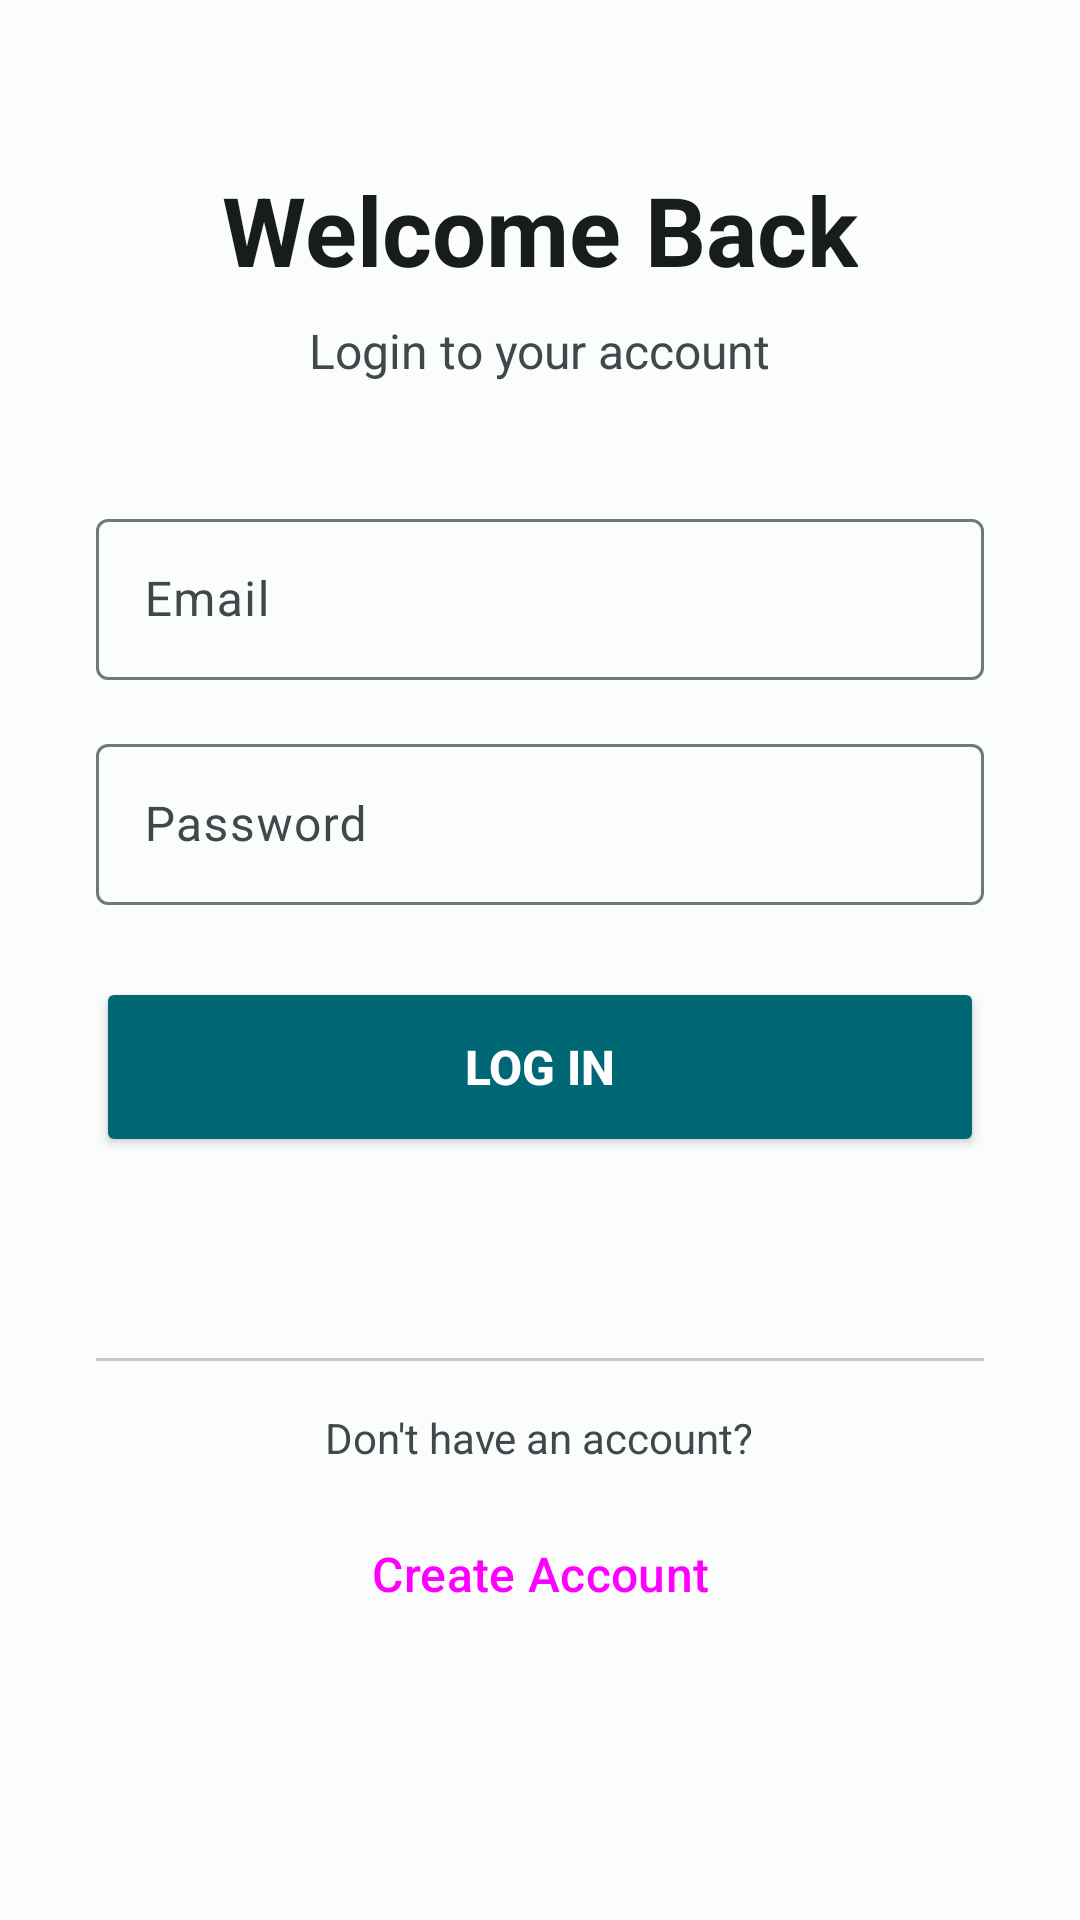

This screen was rendered from an Android layout file. Write that file and the resources it references.
<!-- AndroidManifest.xml: application theme Theme.App -->
<!-- res/layout/activity_main.xml -->
<?xml version="1.0" encoding="utf-8"?>
<ScrollView xmlns:android="http://schemas.android.com/apk/res/android"
    xmlns:tools="http://schemas.android.com/tools"
    xmlns:app="http://schemas.android.com/apk/res-auto"
    android:layout_width="match_parent"
    android:layout_height="match_parent"
    android:fillViewport="true"
    android:background="?android:attr/windowBackground"
    tools:context=".MainActivity">

    <LinearLayout
        android:id="@+id/layoutMain"
        android:layout_width="match_parent"
        android:layout_height="wrap_content"
        android:orientation="vertical"
        android:padding="32dp"
        android:gravity="center">

        
        <TextView
            android:layout_width="wrap_content"
            android:layout_height="wrap_content"
            android:text="Welcome Back"
            android:textSize="32sp"
            android:textStyle="bold"
            android:textColor="?attr/colorOnSurface"
            android:layout_marginBottom="8dp"/>

        <TextView
            android:layout_width="wrap_content"
            android:layout_height="wrap_content"
            android:text="Login to your account"
            android:textSize="16sp"
            android:textColor="?attr/colorOnSurfaceVariant"
            android:layout_marginBottom="40dp"/>

        
        <com.google.android.material.textfield.TextInputLayout
            android:layout_width="match_parent"
            android:layout_height="wrap_content"
            android:hint="Email"
            android:layout_marginBottom="16dp"
            style="@style/Widget.Material3.TextInputLayout.OutlinedBox">

            <com.google.android.material.textfield.TextInputEditText
                android:id="@+id/eTEmail"
                android:layout_width="match_parent"
                android:layout_height="wrap_content"
                android:inputType="textEmailAddress"
                android:padding="16dp"/>
        </com.google.android.material.textfield.TextInputLayout>

        
        <com.google.android.material.textfield.TextInputLayout
            android:layout_width="match_parent"
            android:layout_height="wrap_content"
            android:hint="Password"
            android:layout_marginBottom="24dp"
            style="@style/Widget.Material3.TextInputLayout.OutlinedBox">

            <com.google.android.material.textfield.TextInputEditText
                android:id="@+id/eTPass"
                android:layout_width="match_parent"
                android:layout_height="wrap_content"
                android:inputType="textPassword"
                android:padding="16dp"/>
        </com.google.android.material.textfield.TextInputLayout>

        
        <Button
            android:id="@+id/btnLoginUser"
            android:layout_width="match_parent"
            android:layout_height="60dp"
            android:text="Log In"
            android:textSize="16sp"
            android:textStyle="bold"
            app:backgroundTint="?attr/colorPrimary"
            android:textColor="?attr/colorOnPrimary"
            android:layout_marginBottom="16dp"/>

        
        <TextView
            android:id="@+id/tVMsg"
            android:layout_width="match_parent"
            android:layout_height="wrap_content"
            android:text=""
            android:textColor="?attr/colorError"
            android:textSize="14sp"
            android:gravity="center"
            android:layout_marginBottom="16dp"/>

        
        <View
            android:layout_width="match_parent"
            android:layout_height="1dp"
            android:background="?attr/colorOutlineVariant"
            android:layout_marginTop="16dp"
            android:layout_marginBottom="16dp"/>

        
        <TextView
            android:layout_width="wrap_content"
            android:layout_height="wrap_content"
            android:text="Don't have an account?"
            android:textSize="14sp"
            android:textColor="?attr/colorOnSurfaceVariant"
            android:layout_marginBottom="8dp"/>

        <Button
            android:id="@+id/btnToRegister"
            android:layout_width="match_parent"
            android:layout_height="56dp"
            android:text="Create Account"
            android:textSize="16sp"
            style="@style/Widget.Material3.Button.TextButton"
            android:layout_marginBottom="32dp"/>

        
        <Button
            android:id="@+id/btnUpdateEmail"
            android:layout_width="match_parent"
            android:layout_height="wrap_content"
            android:text="Update Email"
            android:textSize="14sp"
            app:backgroundTint="?attr/colorTertiary"
            android:layout_marginBottom="16dp"
            android:visibility="gone"/>

        
        <ListView
            android:id="@+id/lv"
            android:layout_width="match_parent"
            android:layout_height="wrap_content"
            android:layout_marginTop="16dp"
            android:divider="?attr/colorOutlineVariant"
            android:dividerHeight="1dp"
            android:visibility="gone"/>

    </LinearLayout>
</ScrollView>
<!-- resources referenced by this layout -->
<resources>
  <style name="Theme.App" parent="Theme.Material3.Light.NoActionBar">
          <item name="colorPrimary">@color/md_theme_light_primary</item>
          <item name="colorOnPrimary">@color/md_theme_light_onPrimary</item>
          <item name="colorPrimaryContainer">@color/md_theme_light_primaryContainer</item>
          <item name="colorOnPrimaryContainer">@color/md_theme_light_onPrimaryContainer</item>
  
          <item name="colorSecondary">@color/md_theme_light_secondary</item>
          <item name="colorOnSecondary">@color/md_theme_light_onSecondary</item>
  
          <item name="android:colorBackground">@color/md_theme_light_background</item>
          <item name="colorOnBackground">@color/md_theme_light_onBackground</item>
          <item name="colorSurface">@color/md_theme_light_surface</item>
          <item name="colorOnSurface">@color/md_theme_light_onSurface</item>
          <item name="colorSurfaceVariant">@color/md_theme_light_surfaceVariant</item>
          <item name="colorOnSurfaceVariant">@color/md_theme_light_onSurfaceVariant</item>
  
          <item name="colorOutline">@color/md_theme_light_outline</item>
  
          <item name="colorError">@color/md_theme_light_error</item>
          <item name="colorOnError">@color/md_theme_light_onError</item>
  
          <item name="android:statusBarColor">?attr/colorSurface</item>
          <item name="android:windowLightStatusBar">true</item>
      </style>
  <color name="md_theme_light_primary">#006874</color>
  <color name="md_theme_light_onPrimary">#FFFFFF</color>
  <color name="md_theme_light_primaryContainer">#97F0FF</color>
  <color name="md_theme_light_onPrimaryContainer">#001F24</color>
  <color name="md_theme_light_secondary">#4A6267</color>
  <color name="md_theme_light_onSecondary">#FFFFFF</color>
  <color name="md_theme_light_background">#FBFDFD</color>
  <color name="md_theme_light_onBackground">#191C1D</color>
  <color name="md_theme_light_surface">#FBFDFD</color>
  <color name="md_theme_light_onSurface">#191C1D</color>
  <color name="md_theme_light_surfaceVariant">#DBE4E6</color>
  <color name="md_theme_light_onSurfaceVariant">#3F484A</color>
  <color name="md_theme_light_outline">#6F797B</color>
  <color name="md_theme_light_error">#BA1A1A</color>
  <color name="md_theme_light_onError">#FFFFFF</color>
</resources>
